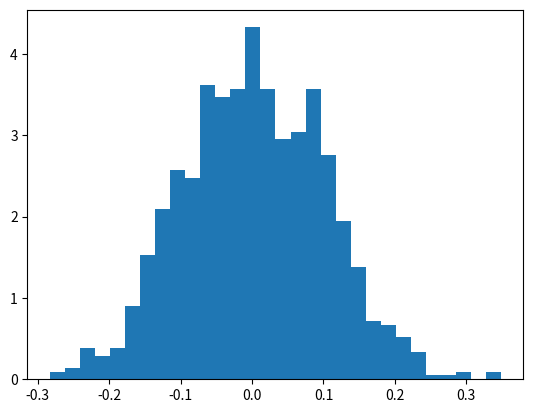

Here is the Python script that generated this plot:
import numpy as np
import matplotlib.pyplot as plt


mu, sigma = 0, 0.1 # mean and standard deviation
s = np.random.normal(mu, sigma, 1000)

count, bins, ignored = plt.hist(s, 30, density=True)

# plt.plot(bins, 1/(sigma * np.sqrt(2 * np.pi)) * np.exp( - (bins - mu)**2 / (2 * sigma**2) ), linewidth=2, color='r')
plt.show()